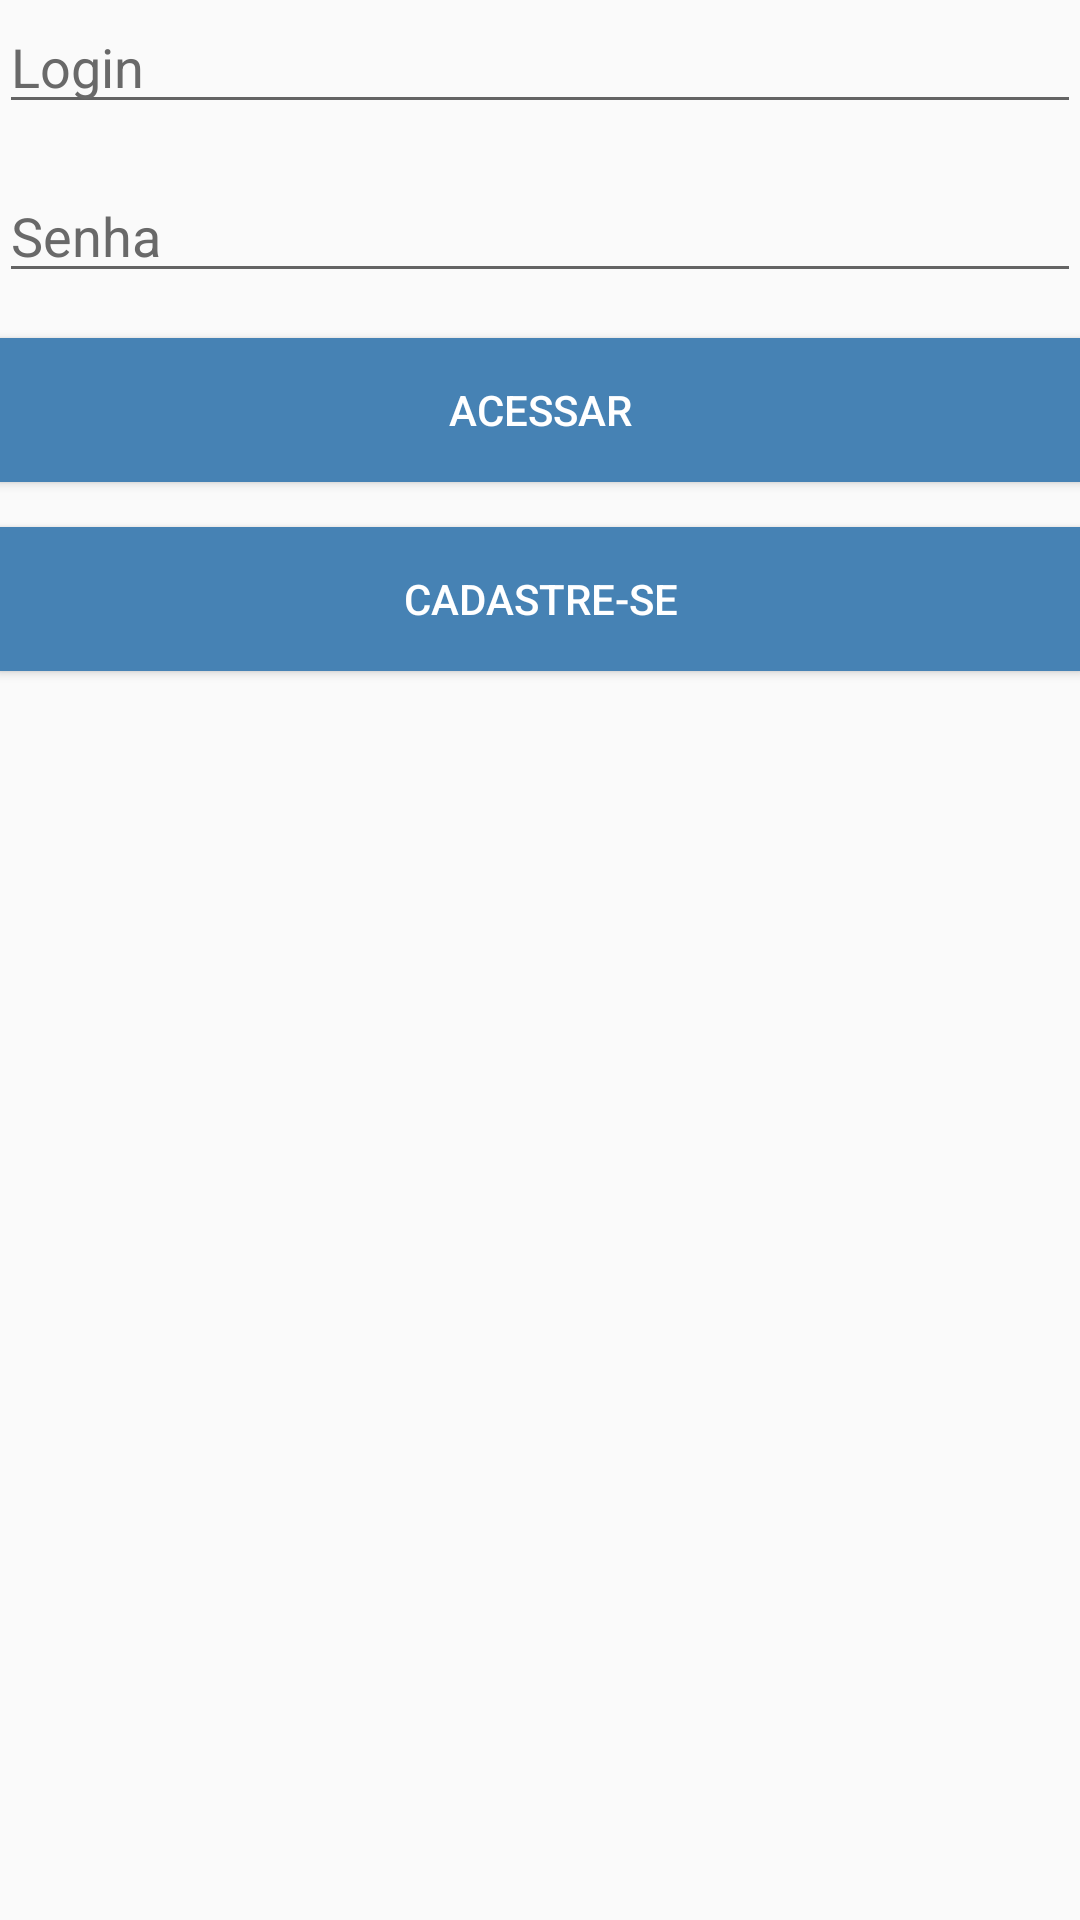

Android layout source for this screen:
<!-- AndroidManifest.xml: application theme AppTheme -->
<!-- res/layout/activity_login.xml -->
<RelativeLayout
    xmlns:android="http://schemas.android.com/apk/res/android"
    xmlns:tools="http://schemas.android.com/tools"
    android:layout_width="match_parent"
    android:layout_height="match_parent"
    android:paddingLeft="@dimen/activity_horizontal_margin"
    android:paddingRight="@dimen/activity_horizontal_margin"
    android:paddingTop="@dimen/activity_vertical_margin"
    android:paddingBottom="@dimen/activity_vertical_margin"
    tools:context="com.agendacontato.leandro.agendacontato.LoginActivity">
    android:orientation="vertical"
    android:background="#ffffff">

    <LinearLayout
        android:layout_width="match_parent"
        android:layout_height="match_parent"
        android:orientation="vertical"
        android:layout_centerInParent="true">


        <EditText
            android:id="@+id/edtLogin"
            android:layout_width="match_parent"
            android:layout_height="wrap_content"
            android:textColorHint="#696969"
            android:textColor="#696969"
            android:hint="Login"
            android:layout_marginBottom="15dp"/>



        <EditText
            android:id="@+id/edtSenha"
            android:layout_width="match_parent"
            android:layout_height="wrap_content"
            android:inputType="textPassword"
            android:textColorHint="#696969"
            android:textColor="#696969"
            android:hint="Senha"
            android:layout_marginBottom="15dp"/>

        <Button
            android:id="@+id/btnEntrar"
            android:layout_width="match_parent"
            android:layout_height="wrap_content"
            android:text="@string/btnEntrar"
            android:textColor="#ffffff"
            android:background="#4682B4"
            android:onClick="onClickAcessar"
            android:layout_marginBottom="15dp"/>




        <Button
            android:id="@+id/btnCadastar"
            android:layout_width="match_parent"
            android:layout_height="wrap_content"
            android:text="@string/btnCadatrar"
            android:textColor="#ffffff"
            android:background="#4682B4"
            android:onClick="onClickCadastrar" />


    </LinearLayout>
</RelativeLayout>
<!-- resources referenced by this layout -->
<resources>
  <string name="btnCadatrar">Cadastre-se</string>
  <string name="btnEntrar">Acessar</string>
  <style name="AppTheme" parent="Theme.AppCompat.Light.DarkActionBar">
          
      </style>
</resources>
